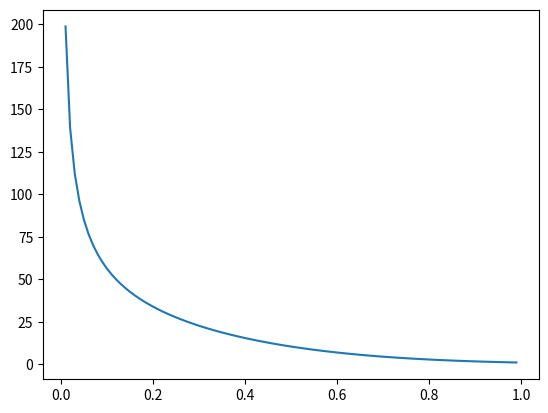

This figure's Python source:
import numpy as np
from scipy import stats

class FrechetMDA2OC():
    def __init__(self):
        self.evi = None  # extreme value index
        self.rho = None  # J order parameters
        return

    def cdf(self, x):
        raise ("No distribution called")

    def sf(self, x):
        """survival function """
        return 1 - self.cdf(x)

    def ppf(self, u):
        """quantile function"""
        raise ("No distribution called")

    def isf(self, u):
        """inverse survival function"""
        return self.ppf(1 - u)

    def tail_ppf(self, x):
        """tail quantile function U(x)=q(1-1/x)"""
        return self.isf(1/x)

    def norm_ppf(self, u):
        "quantile normalized X>=1"
        return self.isf((1 - u) * self.sf(1))


class Burr(FrechetMDA2OC):
    def __init__(self, evi, rho):
        super(Burr, self).__init__()
        self.evi = evi
        self.rho = np.array(rho)
        return

    def cdf(self, x):
        return 1 - (1 + x ** (- self.rho / self.evi)) ** (1 / self.rho)

    def ppf(self, u):
        return (((1 - u) ** self.rho) - 1) ** (- self.evi / self.rho)


class InverseGamma(FrechetMDA2OC):
    def __init__(self, evi):
        super(InverseGamma, self).__init__()
        self.evi = evi
        self.rho = np.array(-self.evi)
        self.law = stats.invgamma(1/self.evi)
        return
    def cdf(self, x):
        return self.law.cdf(x)

    def ppf(self, u):
        return self.law.ppf(u)

class Frechet(FrechetMDA2OC):
    def __init__(self, evi):
        super(Frechet, self).__init__()
        self.evi = evi
        self.rho = np.array([-1.])
        self.law = stats.invweibull(1 / self.evi)
        return

    def cdf(self, x):
        return self.law.cdf(x)

    def ppf(self, u):
        return self.law.ppf(u)

class Fisher(FrechetMDA2OC):
    def __init__(self, evi):
        super(Fisher, self).__init__()
        self.evi = evi
        self.rho = np.array([-2./self.evi])
        self.law = stats.f(3, 2/self.evi)
        return
    def cdf(self, x):
        return self.law.cdf(x)

    def ppf(self, u):
        return self.law.ppf(u)


class GPD(FrechetMDA2OC):
    def __init__(self, evi):
        super(GPD, self).__init__()
        self.evi = evi
        self.rho = np.array([-self.evi])
        self.law = stats.genpareto(self.evi)
        return
    def cdf(self, x):
        return self.law.cdf(x)

    def ppf(self, u):
        return self.law.ppf(u)


class Student(FrechetMDA2OC):
    def __init__(self, evi):
        super(Student, self).__init__()
        self.evi = evi
        self.rho = np.array([-2*self.evi])
        self.law = stats.t(1/self.evi)
        return

    def cdf(self, x):
        return 2 * self.law.cdf(x) - 1

    def ppf(self, u):
        return self.law.ppf((u+1)/2)

class NHW(FrechetMDA2OC):
    def __init__(self, evi, rho):
        super(NHW, self).__init__()
        self.evi = evi
        self.rho = np.array(rho)
        
    def ppf(self, u):
        t = 1 / (1-u)
        A = self.rho * (t ** self.rho) * np.log(t) / 2
        return np.power(t, self.evi) * np.exp(A / self.rho)


class GeneralizedHeavyTailed():
    def __init__(self, q0, evi, scale, rho):
        self.q0 = q0
        self.evi = evi
        self.scale = np.array(scale).reshape(1, -1)
        self.rho = np.array(rho).reshape(1, -1)
        return

    def ppf(self, u):
        """quantile function"""
        return self.q0 * np.power(1-u, -self.evi) * np.exp(np.sum(self.scale * (np.power(1-u, -self.rho) - 1), axis=1)).reshape(-1,1)

    def isf(self, u):
        """inverse survival function"""
        return self.ppf(1 - u)

    def tail_ppf(self, x):
        """tail quantile function U(x)=q(1-1/x)"""
        return self.isf(1/x)


if __name__ == '__main__':
    import matplotlib.pyplot as plt
    q0 = 1.
    evi = 0.5
    rho = [-1, -2]  # \bar rho_j order parameter
    scale = [-1, -2]
    n_data = 100
    u = np.linspace(0, 1-1/n_data, n_data).reshape(-1, 1)

    ht = GeneralizedHeavyTailed(q0, evi, scale, rho)
    quantiles = ht.isf(u)
    plt.plot(u, quantiles)
    plt.show()

